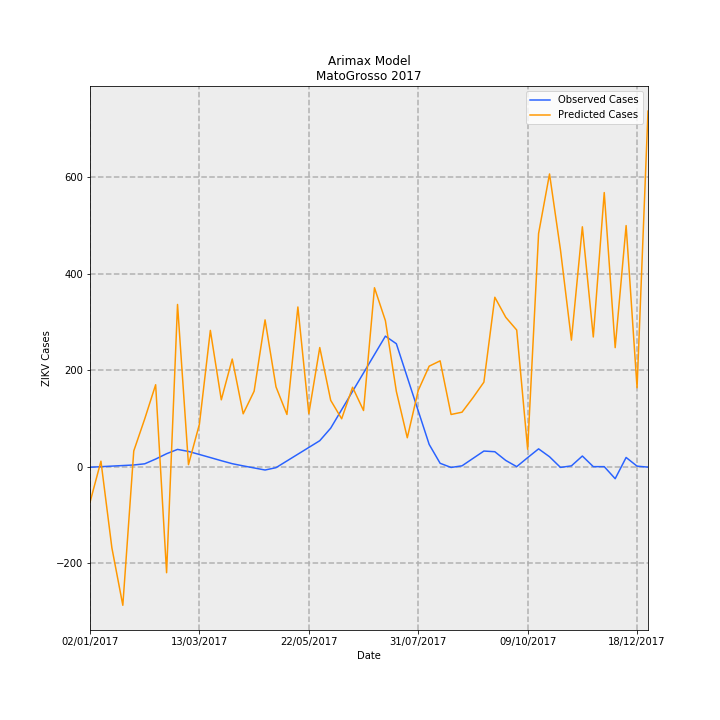

The file beside this chart, header and first rows:
Date, predictions_incidence, observed_incidence, Predicted Cases, Observed Cases, error
02/01/2017, -2.211, -0.03783, -73.94, -1.265, -72.68
09/01/2017, 0.3378, -0.002645, 11.3, -0.08847, 11.39
16/01/2017, -5.03, 0.03254, -168.2, 1.088, -169.3
23/01/2017, -8.589, 0.06773, -287.3, 2.265, -289.5
30/01/2017, 0.9726, 0.1029, 32.53, 3.442, 29.09
06/02/2017, 2.956, 0.1751, 98.85, 5.857, 92.99
13/02/2017, 5.074, 0.4694, 169.7, 15.7, 154
20/02/2017, -6.57, 0.8008, -219.7, 26.78, -246.5
27/02/2017, 10.05, 1.067, 336, 35.69, 300.3
06/03/2017, 0.124, 0.9428, 4.148, 31.53, -27.38
13/03/2017, 2.628, 0.7535, 87.9, 25.2, 62.7
20/03/2017, 8.439, 0.562, 282.3, 18.8, 263.5
27/03/2017, 4.139, 0.3683, 138.4, 12.32, 126.1
03/04/2017, 6.665, 0.1829, 222.9, 6.116, 216.8
10/04/2017, 3.273, 0.0468, 109.5, 1.565, 107.9
17/04/2017, 4.673, -0.08102, 156.3, -2.71, 159
24/04/2017, 9.091, -0.2088, 304.1, -6.985, 311
01/05/2017, 4.941, -0.06391, 165.2, -2.138, 167.4
08/05/2017, 3.232, 0.3538, 108.1, 11.83, 96.25
15/05/2017, 9.89, 0.7715, 330.8, 25.8, 305
22/05/2017, 3.281, 1.189, 109.7, 39.77, 69.95
29/05/2017, 7.378, 1.607, 246.7, 53.74, 193
05/06/2017, 4.106, 2.385, 137.3, 79.78, 57.56
12/06/2017, 2.966, 3.525, 99.2, 117.9, -18.7
19/06/2017, 4.916, 4.665, 164.4, 156, 8.427
26/06/2017, 3.476, 5.804, 116.3, 194.1, -77.85
03/07/2017, 11.08, 6.944, 370.7, 232.2, 138.4
10/07/2017, 9.039, 8.083, 302.3, 270.3, 31.98
17/07/2017, 4.659, 7.613, 155.8, 254.6, -98.81
24/07/2017, 1.788, 5.534, 59.81, 185.1, -125.3
31/07/2017, 4.72, 3.456, 157.9, 115.6, 42.29
07/08/2017, 6.223, 1.377, 208.1, 46.04, 162.1
14/08/2017, 6.554, 0.2081, 219.2, 6.96, 212.2
21/08/2017, 3.23, -0.04993, 108, -1.67, 109.7
28/08/2017, 3.373, 0.04993, 112.8, 1.67, 111.1
04/09/2017, 4.269, 0.5077, 142.8, 16.98, 125.8
11/09/2017, 5.234, 0.9654, 175, 32.29, 142.8
18/09/2017, 10.49, 0.924, 350.9, 30.9, 320
25/09/2017, 9.251, 0.3835, 309.4, 12.83, 296.6
02/10/2017, 8.462, 0.0, 283, 0.0, 283
09/10/2017, 1.073, 0.5582, 35.89, 18.67, 17.22
16/10/2017, 14.44, 1.101, 483, 36.84, 446.2
23/10/2017, 18.13, 0.6127, 606.4, 20.49, 585.9
30/10/2017, 13.43, -0.04796, 449.1, -1.604, 450.7
06/11/2017, 7.837, 0.04796, 262.1, 1.604, 260.5
13/11/2017, 14.86, 0.6578, 496.9, 22.0, 474.9
20/11/2017, 8.031, 0.0, 268.6, 0.0, 268.6
27/11/2017, 16.98, 0.0, 567.8, 0.0, 567.8
04/12/2017, 7.371, -0.7475, 246.5, -25, 271.5
11/12/2017, 14.93, 0.5681, 499.4, 19, 480.4
18/12/2017, 4.886, 0.0299, 163.4, 1, 162.4
25/12/2017, 22.02, -0.0299, 736.6, -1, 737.6
